Run: headless pygame with SDL's dummy video driver; simulated clock (each Clock.tick advances the game by its frame time, no real sleeping); random seed 0; keys injected as events and as key.get_pressed() state; no mouse input.
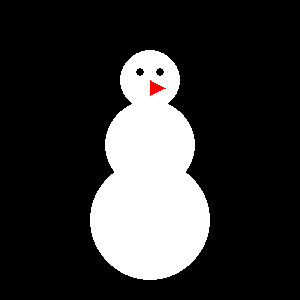
Frame 1 of 4 · flips 1–60 · no input
Frame 2 of 4 · flips 61–180 · tapped SPACE, RETURN · held RIGHT (→), D · screen unchanged from frame 1, image omitted
Frame 3 of 4 · flips 181–300 · held DOWN (↓), S · screen unchanged from frame 2, image omitted
Frame 4 of 4 · flips 301–420 · held LEFT (←), A, UP (↑), W · screen unchanged from frame 3, image omitted

The pygame program that drew these frames:

import pygame  # impordime pygame'i

pygame.init()  # käivitame pygame'i

# Loome 300x300 suuruse akna
aken = pygame.display.set_mode((300, 300))

# Määrame aknale pealkirja
pygame.display.set_caption("Lumemees - Risto Räägel")

# Muutuja, mis hoiab programmi töös
käib = True
while käib:
    # Akna sulgemise kontrollimine
    for event in pygame.event.get():
        if event.type == pygame.QUIT:
            käib = False  # programmi lõpetamine

    # Värvime akna tausta mustaks
    aken.fill((0, 0, 0))

    # Joonistame lumememme, milleks kasutame kolme valget ringi
    pygame.draw.circle(aken, (255, 255, 255), (150, 220), 60)  # alumine osa
    pygame.draw.circle(aken, (255, 255, 255), (150, 145), 45)  # keskmine osa
    pygame.draw.circle(aken, (255, 255, 255), (150, 80), 30)  # pea

    # Joonistame silmad (mustad väikesed ringid
    pygame.draw.circle(aken, (0, 0, 0), (140, 72), 4)
    pygame.draw.circle(aken, (0, 0, 0), (160, 72), 4)

    # Joonistame nina, milleks saab olema punane kolnurk
    pygame.draw.polygon(aken, (255, 0, 0), [(150, 80), (150, 95), (165, 88)])

    # Uuendame ekraani
    pygame.display.flip()

# Sulgeme pygame'i
pygame.quit()
